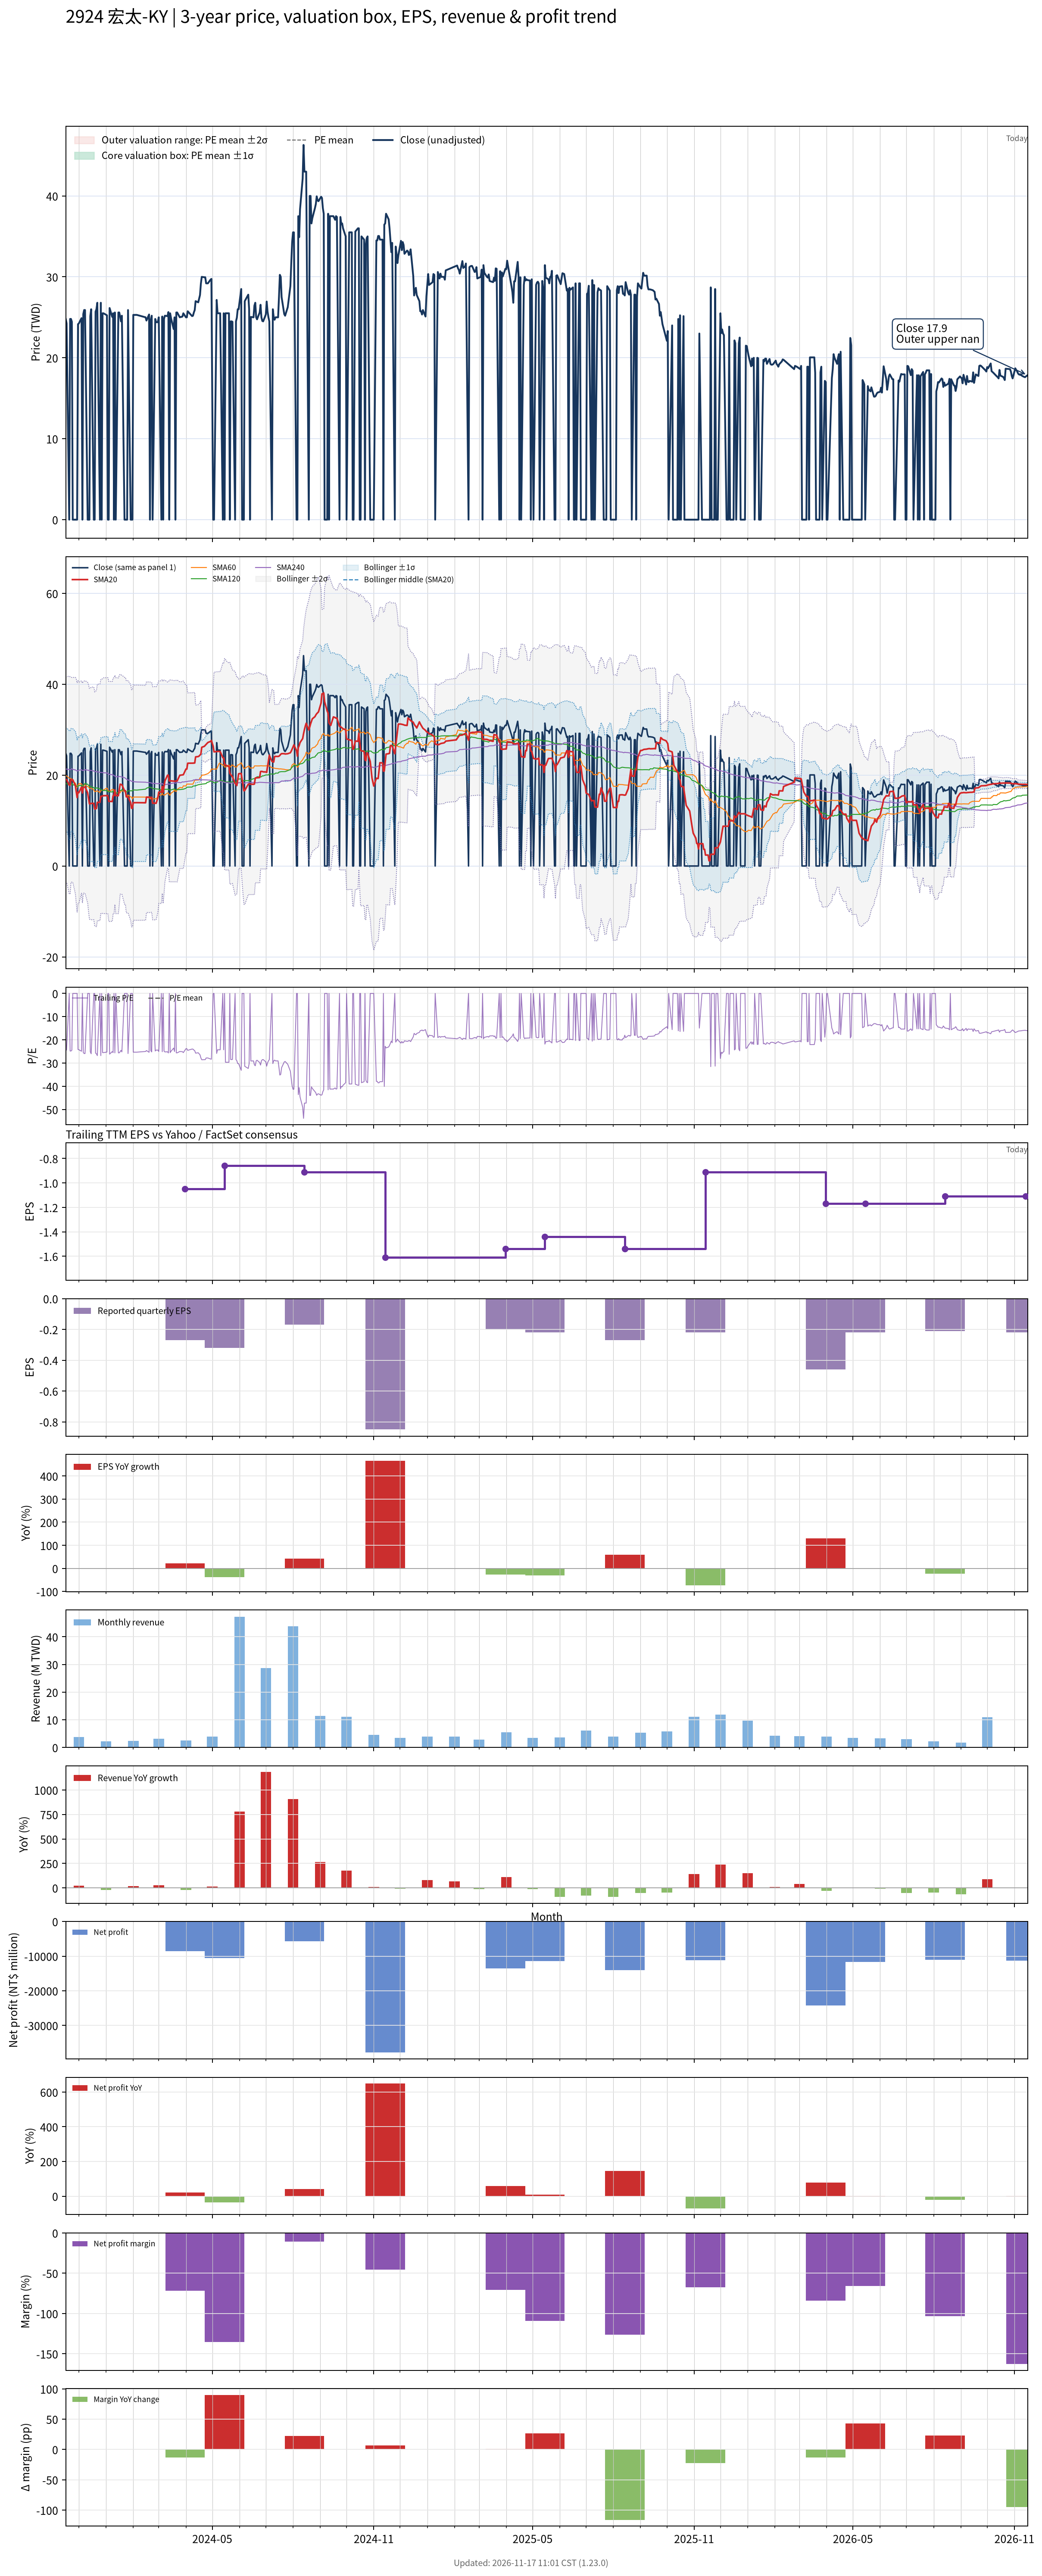

Source data for this figure (header and first rows):
# chart-version: skill-stock-dynamic-val…
date, close, available_date, period_end, eps, ttm_eps, pe, pe_mean, pe_std, price_m2, price_m1, price_mean, price_p1, price_p2, forward_eps, forward_pe, forward_pe_mean, forward_pe_std, forward_price_m2, forward_price_m1, forward_price_mean, forward_price_p1, forward_price_p2, sma20
2023-11-16, 24.8, 2023-11-14, 2023-09-30, -0.15, -1, -24.8, , , , , , , , , , , , , , , , , 19.04
2023-11-17, 24.25, 2023-11-14, 2023-09-30, -0.15, -1, -24.25, , , , , , , , , , , , , , , , , 19.07
2023-11-20, 0.000000, 2023-11-14, 2023-09-30, -0.15, -1, -0.000000, , , , , , , , , , , , , , , , , 17.82
2023-11-21, 24.8, 2023-11-14, 2023-09-30, -0.15, -1, -24.8, , , , , , , , , , , , , , , , , 17.76
2023-11-22, 24.8, 2023-11-14, 2023-09-30, -0.15, -1, -24.8, , , , , , , , , , , , , , , , , 19
2023-11-23, 24.45, 2023-11-14, 2023-09-30, -0.15, -1, -24.45, , , , , , , , , , , , , , , , , 18.98
2023-11-24, 0.000000, 2023-11-14, 2023-09-30, -0.15, -1, -0.000000, , , , , , , , , , , , , , , , , 18.98
2023-11-27, 0.000000, 2023-11-14, 2023-09-30, -0.15, -1, -0.000000, , , , , , , , , , , , , , , , , 17.7
2023-11-28, 0.000000, 2023-11-14, 2023-09-30, -0.15, -1, -0.000000, , , , , , , , , , , , , , , , , 16.4
2023-11-29, 0.000000, 2023-11-14, 2023-09-30, -0.15, -1, -0.000000, , , , , , , , , , , , , , , , , 15.06
2023-11-30, 24.15, 2023-11-14, 2023-09-30, -0.15, -1, -24.15, , , , , , , , , , , , , , , , , 16.27
2023-12-01, 24.25, 2023-11-14, 2023-09-30, -0.15, -1, -24.25, , , , , , , , , , , , , , , , , 16.14
2023-12-04, 24.9, 2023-11-14, 2023-09-30, -0.15, -1, -24.9, , , , , , , , , , , , , , , , , 17.39
2023-12-05, 0.000000, 2023-11-14, 2023-09-30, -0.15, -1, -0.000000, , , , , , , , , , , , , , , , , 16.06
2023-12-06, 25.4, 2023-11-14, 2023-09-30, -0.15, -1, -25.4, , , , , , , , , , , , , , , , , 17.33
2023-12-07, 25.9, 2023-11-14, 2023-09-30, -0.15, -1, -25.9, , , , , , , , , , , , , , , , , 17.37
2023-12-08, 25.9, 2023-11-14, 2023-09-30, -0.15, -1, -25.9, , , , , , , , , , , , , , , , , 17.4
2023-12-11, 0.000000, 2023-11-14, 2023-09-30, -0.15, -1, -0.000000, , , , , , , , , , , , , , , , , 16.12
2023-12-12, 0.000000, 2023-11-14, 2023-09-30, -0.15, -1, -0.000000, , , , , , , , , , , , , , , , , 14.89
2023-12-13, 0.000000, 2023-11-14, 2023-09-30, -0.15, -1, -0.000000, , , , , , , , , , , , , , , , , 13.68
2023-12-14, 25.15, 2023-11-14, 2023-09-30, -0.15, -1, -25.15, , , , , , , , , , , , , , , , , 13.7
2023-12-15, 26, 2023-11-14, 2023-09-30, -0.15, -1, -26, , , , , , , , , , , , , , , , , 13.79
2023-12-18, 0.000000, 2023-11-14, 2023-09-30, -0.15, -1, -0.000000, , , , , , , , , , , , , , , , , 13.79
2023-12-19, 0.000000, 2023-11-14, 2023-09-30, -0.15, -1, -0.000000, , , , , , , , , , , , , , , , , 12.54
2023-12-20, 25.7, 2023-11-14, 2023-09-30, -0.15, -1, -25.7, , , , , , , , , , , , , , , , , 12.59
2023-12-21, 26, 2023-11-14, 2023-09-30, -0.15, -1, -26, , , , , , , , , , , , , , , , , 12.67
2023-12-22, 26.8, 2023-11-14, 2023-09-30, -0.15, -1, -26.8, , , , , , , , , , , , , , , , , 14.01
2023-12-25, 0.000000, 2023-11-14, 2023-09-30, -0.15, -1, -0.000000, , , , , , , , , , , , , , , , , 14.01
2023-12-26, 26.8, 2023-11-14, 2023-09-30, -0.15, -1, -26.8, , , , , , , , , , , , , , , , , 15.35
2023-12-27, 0.000000, 2023-11-14, 2023-09-30, -0.15, -1, -0.000000, , , , , , , , , , , , , , , , , 15.35
2023-12-28, 25.5, 2023-11-14, 2023-09-30, -0.15, -1, -25.5, , , , , , , , , , , , , , , , , 15.41
2023-12-29, 25.5, 2023-11-14, 2023-09-30, -0.15, -1, -25.5, , , , , , , , , , , , , , , , , 15.48
2024-01-02, 25.25, 2023-11-14, 2023-09-30, -0.15, -1, -25.25, , , , , , , , , , , , , , , , , 15.49
2024-01-03, 0.000000, 2023-11-14, 2023-09-30, -0.15, -1, -0.000000, , , , , , , , , , , , , , , , , 15.49
2024-01-04, 0.000000, 2023-11-14, 2023-09-30, -0.15, -1, -0.000000, , , , , , , , , , , , , , , , , 14.22
2024-01-05, 26.15, 2023-11-14, 2023-09-30, -0.15, -1, -26.15, , , , , , , , , , , , , , , , , 14.24
2024-01-08, 25.05, 2023-11-14, 2023-09-30, -0.15, -1, -25.05, , , , , , , , , , , , , , , , , 14.2
2024-01-09, 25.5, 2023-11-14, 2023-09-30, -0.15, -1, -25.5, , , , , , , , , , , , , , , , , 15.47
2024-01-10, 0.000000, 2023-11-14, 2023-09-30, -0.15, -1, -0.000000, , , , , , , , , , , , , , , , , 15.47
2024-01-11, 25.6, 2023-11-14, 2023-09-30, -0.15, -1, -25.6, , , , , , , , , , , , , , , , , 16.75
2024-01-12, 0.000000, 2023-11-14, 2023-09-30, -0.15, -1, -0.000000, , , , , , , , , , , , , , , , , 15.49
2024-01-15, 25.6, 2023-11-14, 2023-09-30, -0.15, -1, -25.6, , , , , , , , , , , , , , , , , 15.47
2024-01-16, 25.6, 2023-11-14, 2023-09-30, -0.15, -1, -25.6, , , , , , , , , , , , , , , , , 16.75
2024-01-17, 25.1, 2023-11-14, 2023-09-30, -0.15, -1, -25.1, , , , , , , , , , , , , , , , , 18.01
2024-01-18, 24.5, 2023-11-14, 2023-09-30, -0.15, -1, -24.5, , , , , , , , , , , , , , , , , 17.95
2024-01-19, 25.2, 2023-11-14, 2023-09-30, -0.15, -1, -25.2, , , , , , , , , , , , , , , , , 17.91
2024-01-22, 0.000000, 2023-11-14, 2023-09-30, -0.15, -1, -0.000000, , , , , , , , , , , , , , , , , 16.57
2024-01-23, 0.000000, 2023-11-14, 2023-09-30, -0.15, -1, -0.000000, , , , , , , , , , , , , , , , , 16.57
2024-01-24, 0.000000, 2023-11-14, 2023-09-30, -0.15, -1, -0.000000, , , , , , , , , , , , , , , , , 15.23
2024-01-25, 0.000000, 2023-11-14, 2023-09-30, -0.15, -1, -0.000000, , , , , , , , , , , , , , , , , 15.23
2024-01-26, 25.9, 2023-11-14, 2023-09-30, -0.15, -1, -25.9, , , , , , , , , , , , , , , , , 15.25
2024-01-29, 0.000000, 2023-11-14, 2023-09-30, -0.15, -1, -0.000000, , , , , , , , , , , , , , , , , 13.97
2024-01-30, 0.000000, 2023-11-14, 2023-09-30, -0.15, -1, -0.000000, , , , , , , , , , , , , , , , , 12.71
2024-01-31, 0.000000, 2023-11-14, 2023-09-30, -0.15, -1, -0.000000, , , , , , , , , , , , , , , , , 12.71
2024-02-01, 25.3, 2023-11-14, 2023-09-30, -0.15, -1, -25.3, , , , , , , , , , , , , , , , , 13.97
2024-02-02, 25.3, 2023-11-14, 2023-09-30, -0.15, -1, -25.3, , , , , , , , , , , , , , , , , 13.93
2024-02-05, 25.3, 2023-11-14, 2023-09-30, -0.15, -1, -25.3, , , , , , , , , , , , , , , , , 13.95
2024-02-15, 25, 2023-11-14, 2023-09-30, -0.15, -1, -25, , , , , , , , , , , , , , , , , 13.92
2024-02-16, 24.6, 2023-11-14, 2023-09-30, -0.15, -1, -24.6, , , , , , , , , , , , , , , , , 15.15
... 667 more rows
